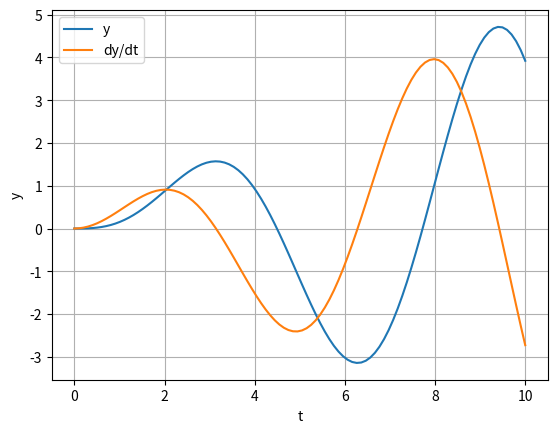

Recreate this plot in Python.
#!/usr/bin/env python3
# -*- coding: utf-8 -*-
"""
Created on Fri Feb 20 14:12:15 2026

@author: jkluge
"""

import scipy.integrate as integrate
import numpy as np
import matplotlib.pyplot as plt


def f1(t, z): return t*np.exp(-z)


def f2(t, y):
    # y[0]' = y[1]
    # y[1]' = y[2] = sin(x) - y[0]
    return [y[1], np.sin(t) - y[0]]


sol1 = integrate.solve_ivp(f1, [0, 10], [-2], t_eval=np.linspace(0, 10, 100))
sol2 = integrate.solve_ivp(f2, [0, 10], [0, 0], t_eval=np.linspace(0, 10, 100))
fig, ax = plt.subplots()
ax.plot(sol2.t, sol2.y[0], label="y")
ax.plot(sol2.t, sol2.y[1], label="dy/dt")
ax.set_xlabel("t")
ax.set_ylabel("y")
ax.legend()
ax.grid()
